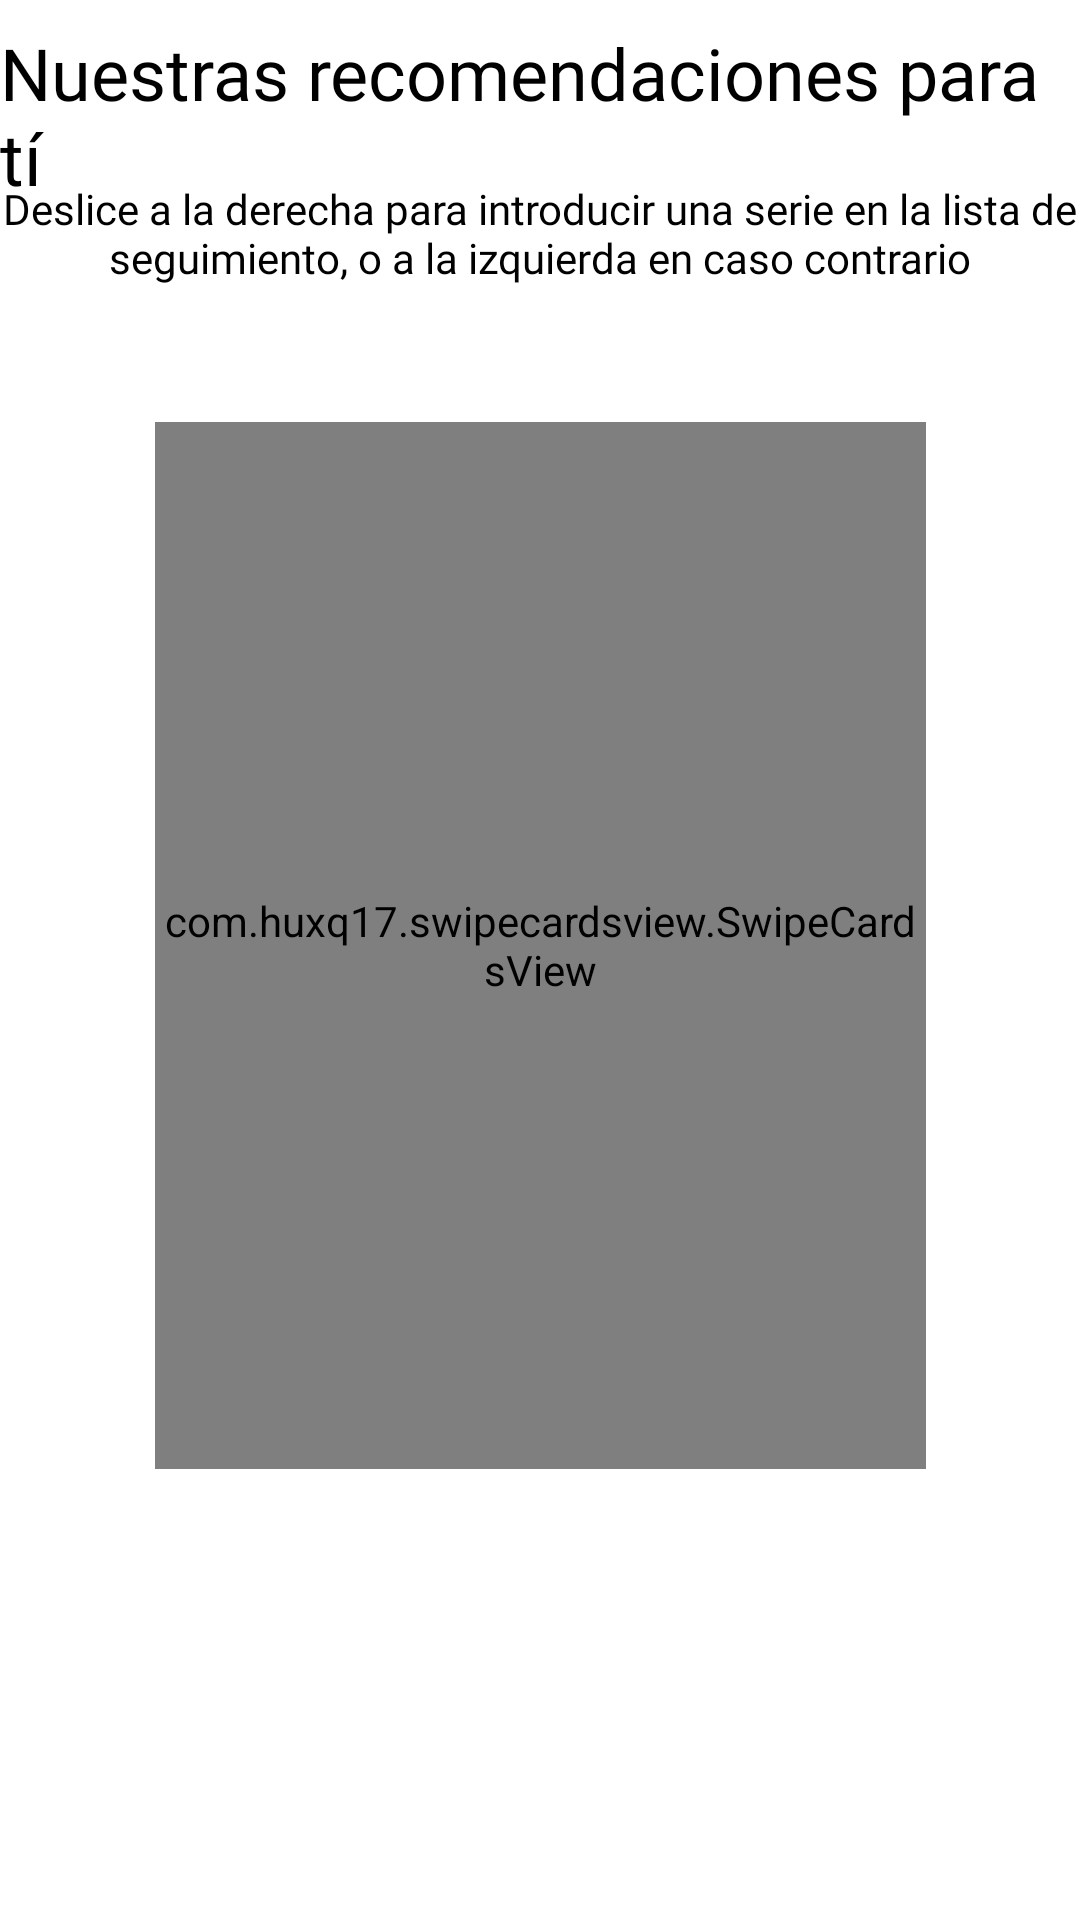

Here is an Android app screen rendered from its layout file. Give the layout XML and the strings, colors and styles it references.
<!-- AndroidManifest.xml: application theme Theme.AppSeriesPDM -->
<!-- res/layout/fragment_2.xml -->
<?xml version="1.0" encoding="utf-8"?>
<androidx.constraintlayout.widget.ConstraintLayout xmlns:android="http://schemas.android.com/apk/res/android"
    xmlns:app="http://schemas.android.com/apk/res-auto"
    xmlns:tools="http://schemas.android.com/tools"
    android:id="@+id/frameLayout2"
    android:layout_width="match_parent"
    android:layout_height="match_parent"
    tools:context=".Fragment2">

    <TextView
        android:id="@+id/textView5"
        android:layout_width="wrap_content"
        android:layout_height="wrap_content"
        android:layout_marginTop="60dp"
        android:fontFamily="@font/catamaran_medium"
        android:gravity="center"
        android:text="@string/explicacionrecomendacion"
        android:textColor="@color/black"
        android:textSize="14sp"
        app:layout_constraintEnd_toEndOf="parent"
        app:layout_constraintHorizontal_bias="0.507"
        app:layout_constraintStart_toStartOf="parent"
        app:layout_constraintTop_toTopOf="parent" />

    <TextView
        android:id="@+id/textView2"
        android:layout_width="wrap_content"
        android:layout_height="wrap_content"
        android:layout_marginTop="8dp"
        android:fontFamily="@font/catamaran_medium"
        android:text="@string/nuestrarecomendacion"
        android:textColor="@color/black"
        android:textSize="24sp"
        app:layout_constraintEnd_toEndOf="parent"
        app:layout_constraintHorizontal_bias="0.492"
        app:layout_constraintStart_toStartOf="parent"
        app:layout_constraintTop_toTopOf="parent" />

    <com.huxq17.swipecardsview.SwipeCardsView
        android:id="@+id/SwipeRecomendados"
        android:layout_width="257dp"
        android:layout_height="349dp"
        android:layout_marginTop="72dp"
        android:background="@color/cardview_shadow_end_color"
        app:layout_constraintEnd_toEndOf="parent"
        app:layout_constraintStart_toStartOf="parent"
        app:layout_constraintTop_toBottomOf="@+id/textView2" />
</androidx.constraintlayout.widget.ConstraintLayout>
<!-- resources referenced by this layout -->
<resources>
  <string name="explicacionrecomendacion">Deslice a la derecha para introducir una serie en la lista de seguimiento, o a la izquierda en caso contrario</string>
  <string name="nuestrarecomendacion">Nuestras recomendaciones para tí</string>
  <style name="Theme.AppSeriesPDM" parent="Theme.MaterialComponents.DayNight.DarkActionBar">
          
          <item name="colorPrimary">@color/purple_500</item>
          <item name="colorPrimaryVariant">@color/purple_700</item>
          <item name="colorOnPrimary">@color/white</item>
          
          <item name="colorSecondary">@color/teal_200</item>
          <item name="colorSecondaryVariant">@color/teal_700</item>
          <item name="colorOnSecondary">@color/black</item>
          
          <item name="android:statusBarColor" tools:targetApi="l">?attr/colorPrimaryVariant</item>
          
      </style>
  <!-- not gathered from this repository: default colours our renderer supplied (Android Studio template values) -->
  <color name="purple_500">#FF6200EE</color>
  <color name="purple_700">#FF3700B3</color>
  <color name="teal_200">#FF03DAC5</color>
  <color name="teal_700">#FF018786</color>
  <color name="black">#FF000000</color>
  <color name="white">#FFFFFFFF</color>
</resources>
